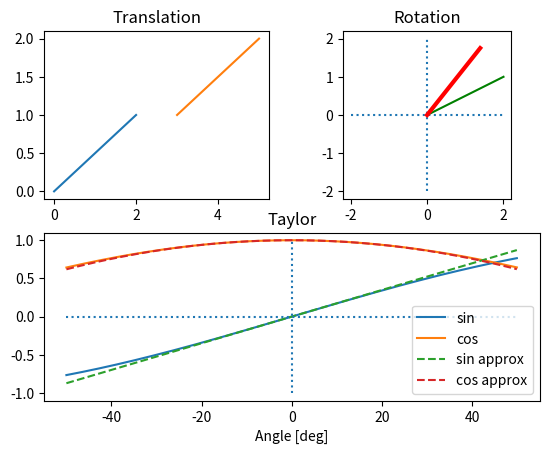

This chart was generated by the following Python code:
""" Solution to Exercises 'Rotation', 'Translation', 'Taylor'
in Chapter 'Python' """

# author:   Thomas Haslwanter
# date:     July-2021

# Import the required packages
import numpy as np
import matplotlib.pyplot as plt


def translation(axis):
    # Define the original points
    p_0 = [0,0]
    p_1 = [2,1]

    # Combine them to an array
    array = np.array([p_0, p_1])
    # print(array)

    # Translate the array
    translated = array + [3,1]
    # print(translated)

    # Plot the data
    plt.sca(axis)
    plt.plot(array[:,0], array[:,1])
    plt.plot(translated[:,0], translated[:,1])
    plt.title('Translation')


def rotation(axis):
    vector = [2,1]

    plt.sca(axis)
    # Draw a green line from [0,0] to [2,1]
    plt.plot([0,vector[0]], [0, vector[1]], 'g')
    
    # Coordinate system
    plt.hlines(0, -2, 2, linestyles='dotted')
    plt.vlines(0, -2, 2, linestyles='dotted')
    
    # Make sure that the x/y dimensions are equally drawn
    cur_axis = plt.gca()
    cur_axis.set_aspect('equal')
    
    # Rotate the vector
    alpha = 25
    alpha_rad = np.deg2rad(alpha)

    R = np.array([[np.cos(alpha_rad), -np.sin(alpha_rad)],
                  [np.sin(alpha_rad), np.cos(alpha_rad)]])

    rotated =  R @ vector

    plt.plot([0, rotated[0]], [0 ,rotated[1]], 
             label='rotated', color='r', linewidth=3)
             
    plt.title('Rotation')


def taylor(axis):
    limit = 50          # [deg]
    step_size = 0.1     # [deg]    
    
    # Calculate the data
    theta_deg = np.arange(-limit, limit, step_size)    
    theta = np.deg2rad(theta_deg)

    sin_approx = theta
    cos_approx = 1 - theta**2/2

    # Plot the data
    plt.sca(axis)
    plt.plot(theta_deg, np.sin(theta), label='sin')
    plt.plot(theta_deg, np.cos(theta), label='cos')
    plt.plot(theta_deg, sin_approx, linestyle='dashed', label='sin approx')
    plt.plot(theta_deg, cos_approx, linestyle='dashed', label='cos approx')
    plt.legend()    

    # Coordinate system
    plt.hlines(0, -limit, limit, linestyles='dotted')
    plt.vlines(0, -1, 1, linestyles='dotted')

    plt.xlabel('Angle [deg]')    
    plt.title('Taylor')
    

if __name__ == '__main__':
    
    ax1 = plt.subplot(221)
    translation(ax1)

    ax2 = plt.subplot(222)
    rotation(ax2)

    ax3 = plt.subplot(212)
    taylor(ax3)

    out_file = 'S2_rot_trans_taylor.jpg'
    plt_kws = {'quality':100}
    plt.savefig(out_file, dpi=300, pil_kwargs=plt_kws)
    print(f'Solution 2 saved to {out_file}')
    plt.show()
    
